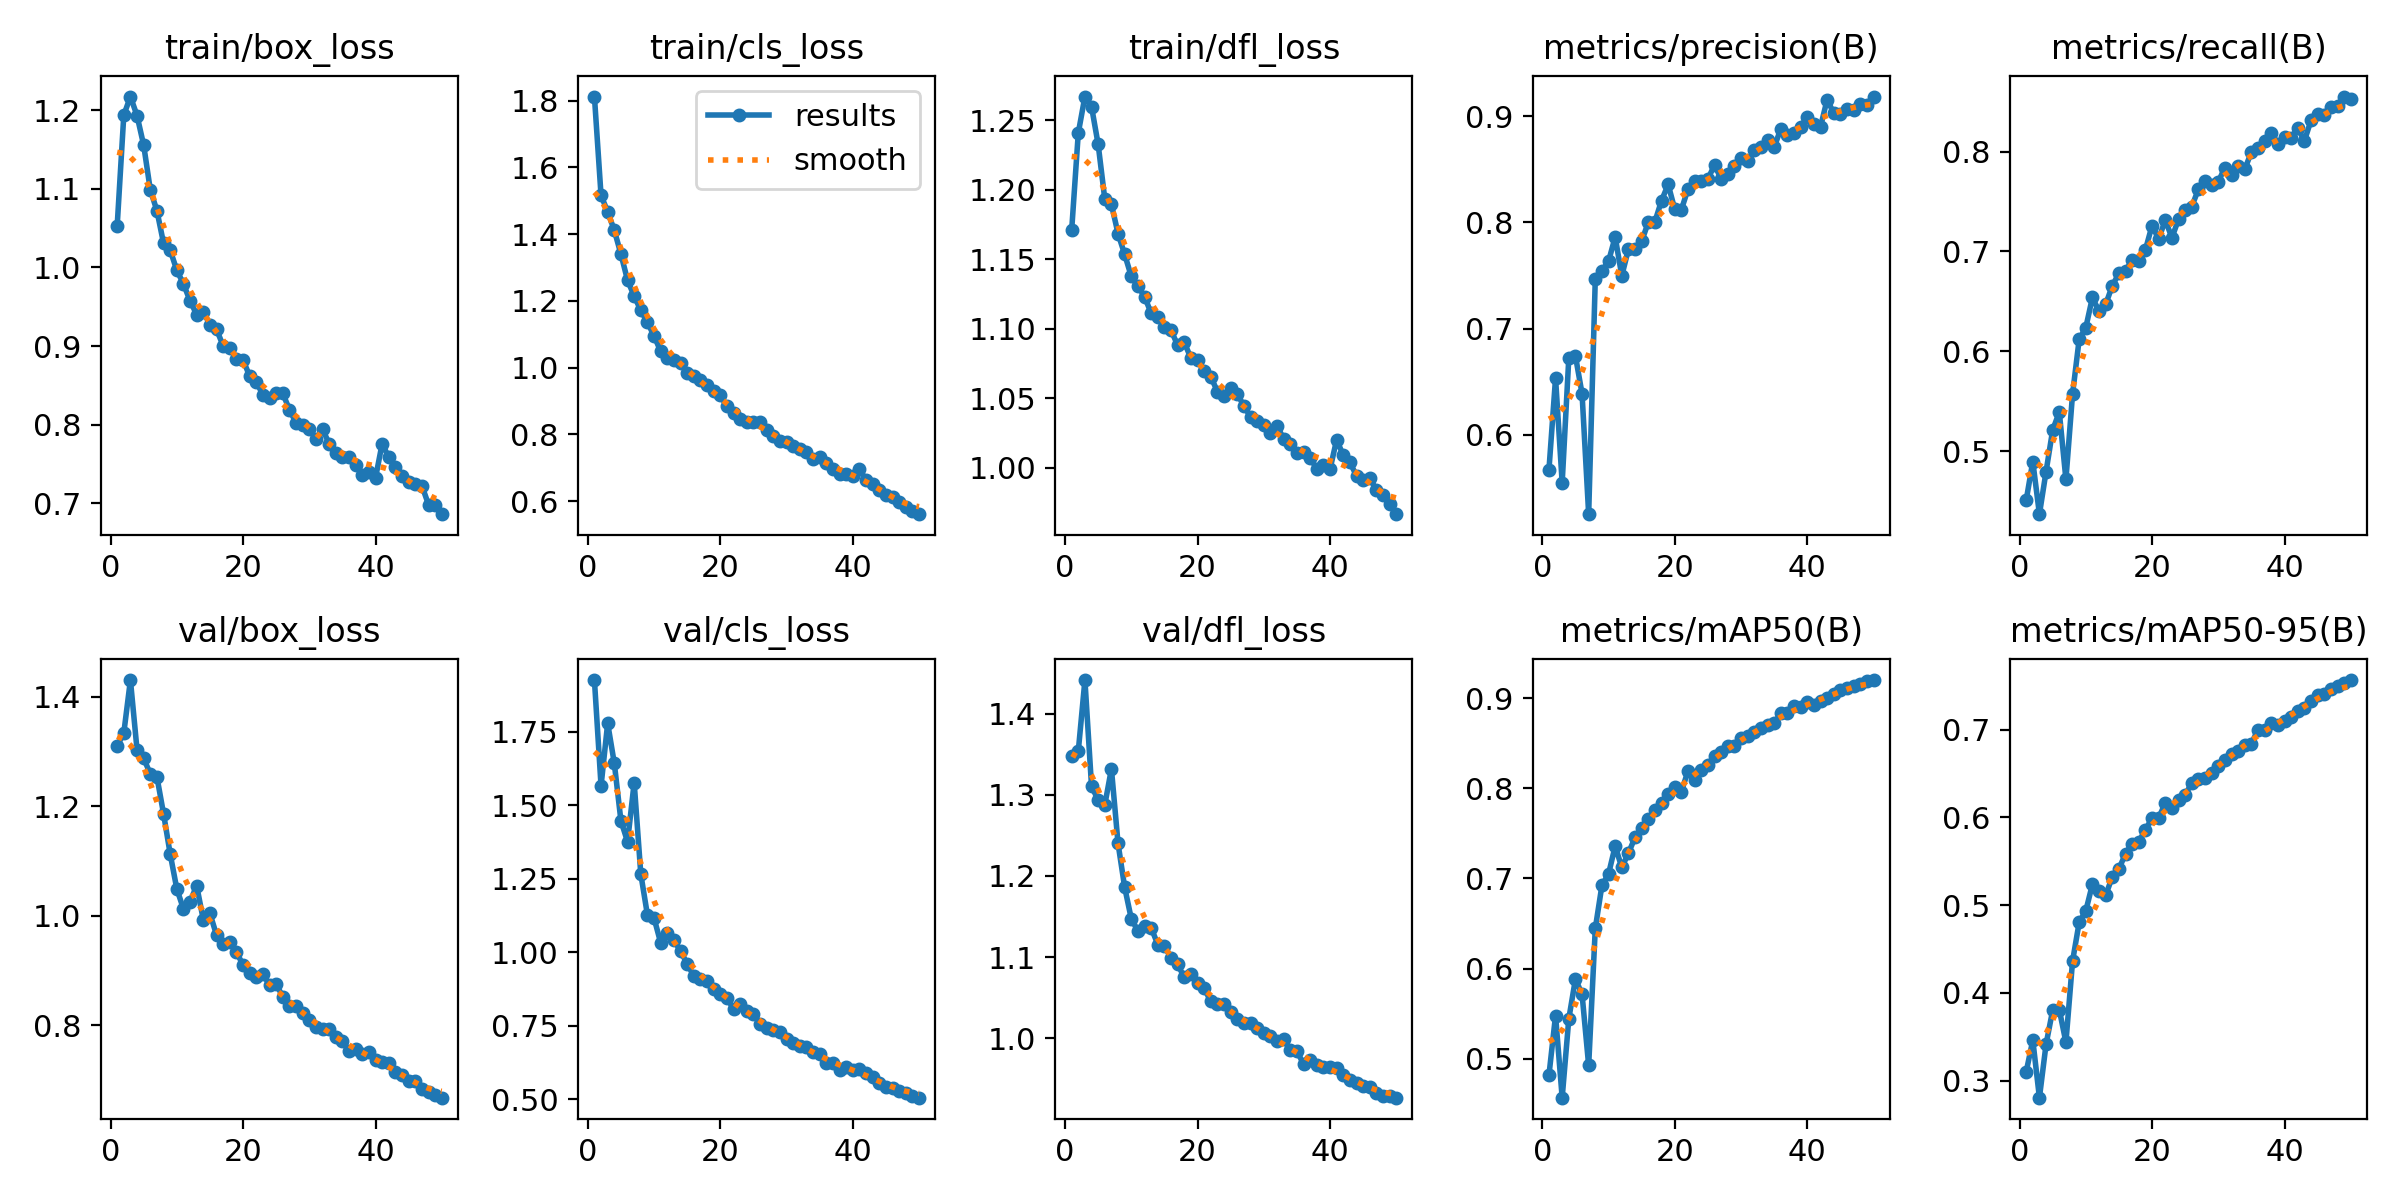

Values plotted in this chart, from the file beside it:
epoch, train/box_loss, train/cls_loss, train/dfl_loss, metrics/precision(B), metrics/recall(B), metrics/mAP50(B), metrics/mAP50-95(B), val/box_loss, val/cls_loss, val/dfl_loss, lr/pg0, lr/pg1, lr/pg2
1, 1.053, 1.812, 1.171, 0.5666, 0.4507, 0.4813, 0.3101, 1.31, 1.926, 1.348, 0.0006645, 0.0006645, 0.0006645
2, 1.194, 1.516, 1.241, 0.6533, 0.4896, 0.5478, 0.3463, 1.334, 1.566, 1.354, 0.001305, 0.001305, 0.001305
3, 1.217, 1.467, 1.267, 0.5546, 0.4369, 0.4566, 0.2808, 1.431, 1.779, 1.442, 0.001919, 0.001919, 0.001919
4, 1.193, 1.411, 1.26, 0.6721, 0.4795, 0.544, 0.3415, 1.303, 1.643, 1.31, 0.001881, 0.001881, 0.001881
5, 1.155, 1.34, 1.233, 0.6743, 0.5212, 0.5883, 0.3804, 1.287, 1.448, 1.294, 0.001881, 0.001881, 0.001881
6, 1.099, 1.262, 1.193, 0.6386, 0.5391, 0.5716, 0.381, 1.259, 1.376, 1.288, 0.001842, 0.001842, 0.001842
7, 1.072, 1.214, 1.19, 0.5251, 0.4717, 0.4924, 0.3439, 1.254, 1.577, 1.332, 0.001802, 0.001802, 0.001802
8, 1.031, 1.172, 1.169, 0.747, 0.5571, 0.6445, 0.4361, 1.186, 1.266, 1.24, 0.001762, 0.001762, 0.001762
9, 1.022, 1.136, 1.153, 0.7545, 0.6119, 0.6922, 0.4804, 1.113, 1.127, 1.186, 0.001723, 0.001723, 0.001723
10, 0.9964, 1.095, 1.138, 0.7633, 0.6237, 0.7049, 0.4935, 1.049, 1.117, 1.147, 0.001683, 0.001683, 0.001683
11, 0.9791, 1.049, 1.131, 0.7863, 0.654, 0.7358, 0.5238, 1.013, 1.032, 1.132, 0.001644, 0.001644, 0.001644
12, 0.9576, 1.028, 1.123, 0.7497, 0.6399, 0.7122, 0.5162, 1.026, 1.065, 1.138, 0.001604, 0.001604, 0.001604
13, 0.94, 1.022, 1.111, 0.7747, 0.647, 0.728, 0.5113, 1.055, 1.042, 1.136, 0.001564, 0.001564, 0.001564
14, 0.9434, 1.015, 1.109, 0.7749, 0.6657, 0.7456, 0.5322, 0.9928, 1.004, 1.115, 0.001525, 0.001525, 0.001525
15, 0.9274, 0.9838, 1.101, 0.7821, 0.6781, 0.7561, 0.5413, 1.004, 0.9607, 1.114, 0.001485, 0.001485, 0.001485
16, 0.9213, 0.9735, 1.099, 0.8003, 0.6803, 0.7661, 0.5587, 0.9647, 0.9194, 1.099, 0.001446, 0.001446, 0.001446
17, 0.9003, 0.964, 1.088, 0.8007, 0.6918, 0.7763, 0.5702, 0.9488, 0.91, 1.091, 0.001406, 0.001406, 0.001406
18, 0.8973, 0.9466, 1.09, 0.8205, 0.6906, 0.7842, 0.5725, 0.9518, 0.9033, 1.075, 0.001366, 0.001366, 0.001366
19, 0.8839, 0.9308, 1.079, 0.8357, 0.7016, 0.7942, 0.5857, 0.9334, 0.8759, 1.079, 0.001327, 0.001327, 0.001327
20, 0.8822, 0.9169, 1.077, 0.8122, 0.7259, 0.802, 0.5995, 0.9101, 0.8581, 1.067, 0.001287, 0.001287, 0.001287
21, 0.8619, 0.8838, 1.07, 0.8121, 0.7125, 0.7963, 0.5993, 0.8945, 0.8451, 1.061, 0.001248, 0.001248, 0.001248
22, 0.8547, 0.8639, 1.066, 0.8315, 0.7315, 0.8195, 0.6164, 0.8887, 0.8065, 1.045, 0.001208, 0.001208, 0.001208
23, 0.8378, 0.8448, 1.055, 0.8395, 0.7137, 0.8097, 0.6106, 0.8935, 0.8244, 1.042, 0.001168, 0.001168, 0.001168
24, 0.8336, 0.838, 1.051, 0.8388, 0.7323, 0.8206, 0.6193, 0.8733, 0.7994, 1.042, 0.001129, 0.001129, 0.001129
25, 0.8401, 0.8374, 1.057, 0.8409, 0.7416, 0.8265, 0.6253, 0.875, 0.791, 1.032, 0.001089, 0.001089, 0.001089
26, 0.8399, 0.8363, 1.053, 0.8541, 0.745, 0.8363, 0.6394, 0.852, 0.7576, 1.023, 0.00105, 0.00105, 0.00105
27, 0.8192, 0.8145, 1.044, 0.841, 0.7623, 0.8405, 0.6432, 0.8357, 0.7416, 1.019, 0.00101, 0.00101, 0.00101
28, 0.8025, 0.795, 1.036, 0.8453, 0.7709, 0.8475, 0.6448, 0.8346, 0.7349, 1.018, 0.0009704, 0.0009704, 0.0009704
29, 0.8, 0.7789, 1.033, 0.8531, 0.7662, 0.8467, 0.6508, 0.8228, 0.7302, 1.012, 0.0009308, 0.0009308, 0.0009308
30, 0.7942, 0.7765, 1.031, 0.8611, 0.7698, 0.8554, 0.6582, 0.8094, 0.7059, 1.007, 0.0008912, 0.0008912, 0.0008912
31, 0.7821, 0.7666, 1.025, 0.8582, 0.7841, 0.858, 0.6652, 0.7962, 0.6921, 1.002, 0.0008516, 0.0008516, 0.0008516
32, 0.7942, 0.756, 1.03, 0.8682, 0.7762, 0.862, 0.6726, 0.7939, 0.6815, 0.9964, 0.000812, 0.000812, 0.000812
33, 0.7761, 0.7483, 1.021, 0.8714, 0.7856, 0.8675, 0.6755, 0.7922, 0.678, 0.9985, 0.0007724, 0.0007724, 0.0007724
34, 0.7635, 0.726, 1.017, 0.878, 0.7824, 0.8706, 0.6829, 0.7782, 0.6592, 0.9849, 0.0007328, 0.0007328, 0.0007328
35, 0.7593, 0.7331, 1.011, 0.8708, 0.7996, 0.8726, 0.6839, 0.7708, 0.6553, 0.9837, 0.0006932, 0.0006932, 0.0006932
36, 0.7592, 0.7145, 1.012, 0.8881, 0.804, 0.8832, 0.7, 0.752, 0.6235, 0.9684, 0.0006536, 0.0006536, 0.0006536
37, 0.7491, 0.6973, 1.007, 0.882, 0.8103, 0.8834, 0.6998, 0.7557, 0.6248, 0.9729, 0.000614, 0.000614, 0.000614
38, 0.7366, 0.6818, 0.9993, 0.8842, 0.8191, 0.8914, 0.7075, 0.7476, 0.6001, 0.9665, 0.0005744, 0.0005744, 0.0005744
39, 0.7404, 0.6813, 1.002, 0.8897, 0.8078, 0.8899, 0.7053, 0.7511, 0.6084, 0.965, 0.0005348, 0.0005348, 0.0005348
40, 0.7325, 0.6739, 0.9989, 0.8997, 0.8143, 0.8955, 0.7096, 0.736, 0.5982, 0.9641, 0.0004952, 0.0004952, 0.0004952
41, 0.776, 0.6974, 1.02, 0.8926, 0.8138, 0.8931, 0.7142, 0.7329, 0.6037, 0.963, 0.0004556, 0.0004556, 0.0004556
42, 0.7586, 0.6623, 1.009, 0.8901, 0.8235, 0.8971, 0.7216, 0.7301, 0.5892, 0.954, 0.000416, 0.000416, 0.000416
43, 0.7459, 0.6522, 1.004, 0.9158, 0.8108, 0.9001, 0.7251, 0.7148, 0.5755, 0.9486, 0.0003764, 0.0003764, 0.0003764
44, 0.7353, 0.6325, 0.9943, 0.9028, 0.8313, 0.9051, 0.7327, 0.7081, 0.5563, 0.945, 0.0003368, 0.0003368, 0.0003368
45, 0.7267, 0.6198, 0.9909, 0.902, 0.8377, 0.9096, 0.7389, 0.6982, 0.5404, 0.9405, 0.0002972, 0.0002972, 0.0002972
46, 0.7247, 0.6127, 0.9929, 0.9071, 0.8371, 0.9111, 0.7402, 0.6977, 0.5377, 0.94, 0.0002576, 0.0002576, 0.0002576
47, 0.7226, 0.5979, 0.9837, 0.9057, 0.8445, 0.9141, 0.7465, 0.6829, 0.5297, 0.9323, 0.000218, 0.000218, 0.000218
48, 0.6984, 0.5813, 0.9803, 0.9116, 0.8452, 0.9162, 0.7492, 0.6774, 0.5212, 0.9288, 0.0001784, 0.0001784, 0.0001784
49, 0.6979, 0.5705, 0.9739, 0.9111, 0.8551, 0.9195, 0.7525, 0.6731, 0.5113, 0.9281, 0.0001388, 0.0001388, 0.0001388
50, 0.6863, 0.561, 0.9666, 0.9186, 0.8524, 0.9203, 0.7564, 0.6676, 0.5053, 0.9266, 9.92e-05, 9.92e-05, 9.92e-05
